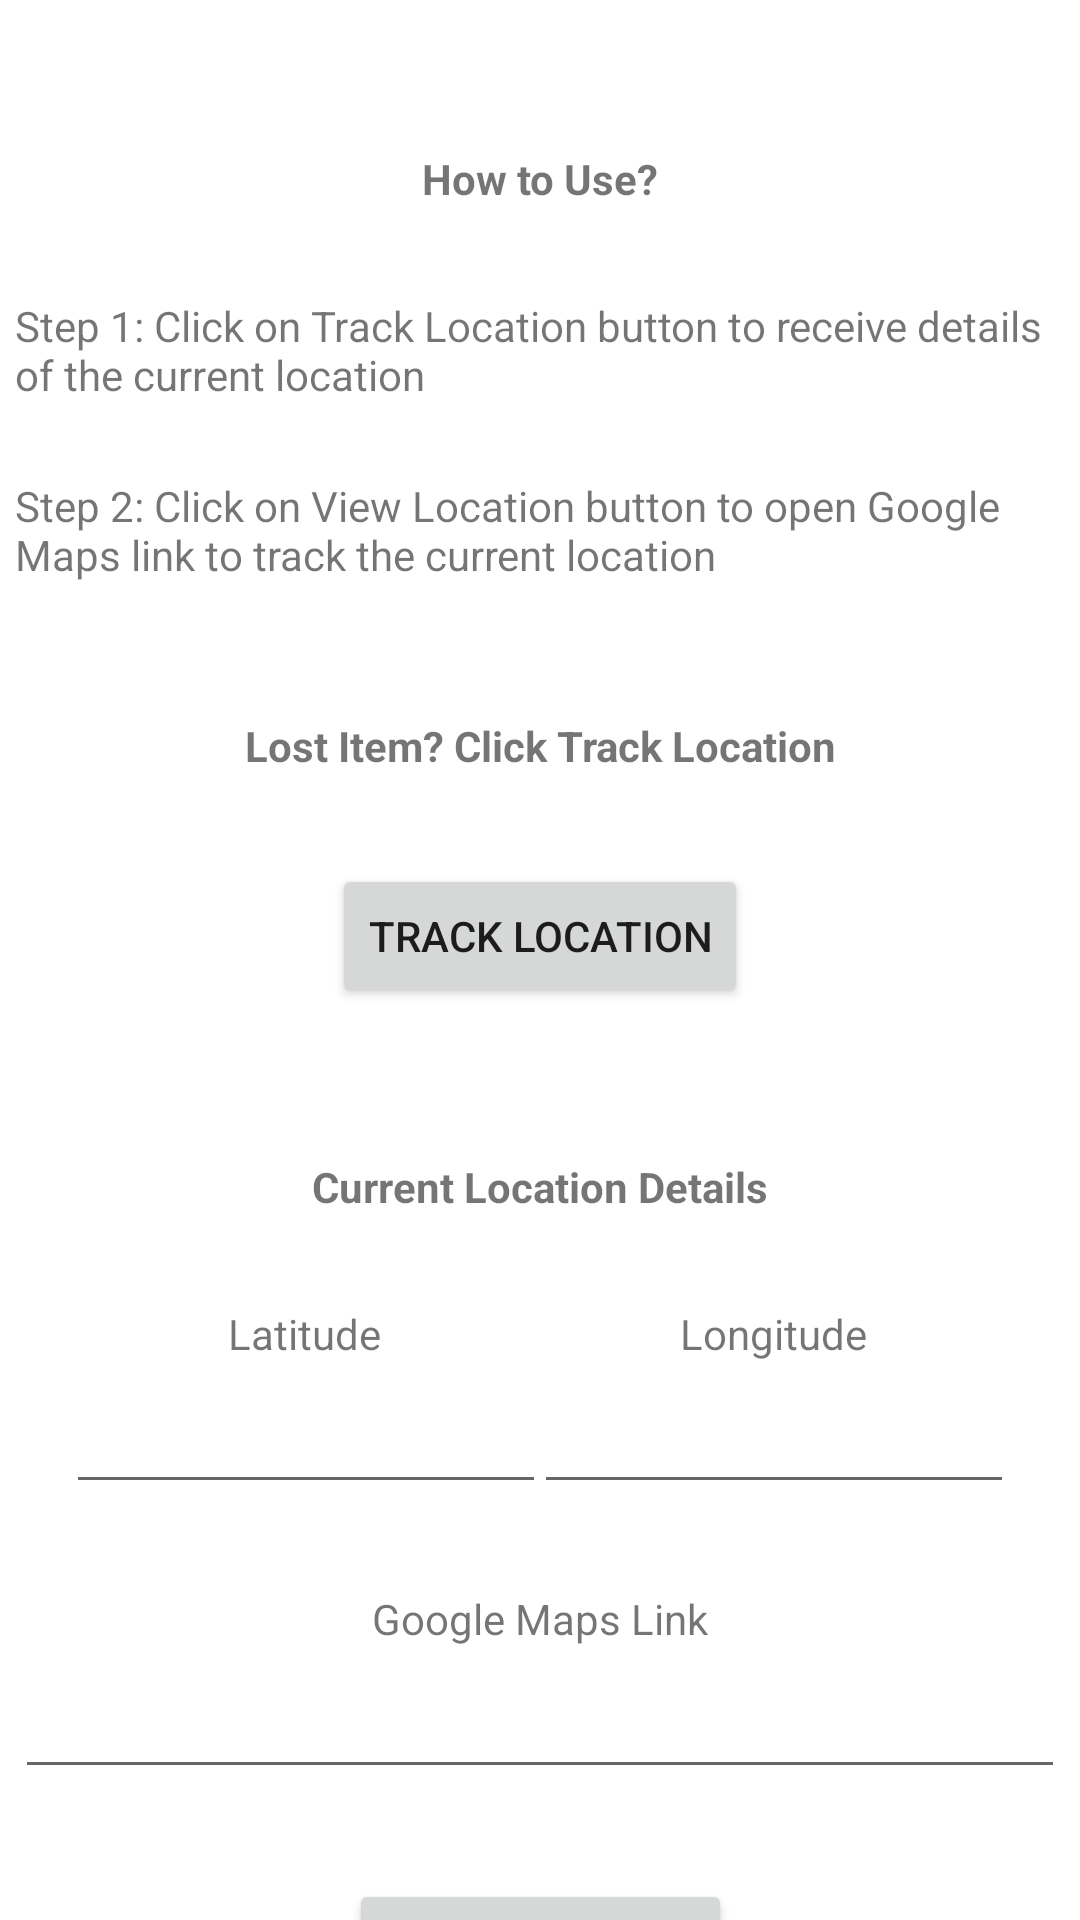

Write the Android layout XML for this screen, with the resource values it uses.
<!-- AndroidManifest.xml: application theme Theme.Group_Project.NoActionBar -->
<!-- res/layout/fragment_track.xml -->
<?xml version="1.0" encoding="utf-8"?>
<androidx.constraintlayout.widget.ConstraintLayout xmlns:android="http://schemas.android.com/apk/res/android"
    xmlns:app="http://schemas.android.com/apk/res-auto"
    xmlns:tools="http://schemas.android.com/tools"
    android:layout_width="match_parent"
    android:layout_height="match_parent">

    <TextView
        android:id="@+id/textView9"
        android:layout_width="wrap_content"
        android:layout_height="wrap_content"
        android:layout_marginStart="8dp"
        android:layout_marginTop="30dp"
        android:layout_marginEnd="8dp"
        android:text="Lost Item? Click Track Location"
        android:textStyle="bold"
        app:layout_constraintEnd_toEndOf="parent"
        app:layout_constraintStart_toStartOf="parent"
        app:layout_constraintTop_toBottomOf="@+id/textView13" />

    <TextView
        android:id="@+id/textView14"
        android:layout_width="wrap_content"
        android:layout_height="wrap_content"
        android:layout_marginStart="8dp"
        android:layout_marginTop="50dp"
        android:layout_marginEnd="8dp"
        android:text="How to Use?"
        android:textStyle="bold"
        app:layout_constraintEnd_toEndOf="parent"
        app:layout_constraintStart_toStartOf="parent"
        app:layout_constraintTop_toTopOf="parent" />

    <TextView
        android:id="@+id/textView8"
        android:layout_width="wrap_content"
        android:layout_height="wrap_content"
        android:layout_marginStart="8dp"
        android:layout_marginTop="50dp"
        android:layout_marginEnd="8dp"
        android:text="Current Location Details"
        android:textStyle="bold"
        app:layout_constraintEnd_toEndOf="parent"
        app:layout_constraintStart_toStartOf="parent"
        app:layout_constraintTop_toBottomOf="@+id/track" />

    <TextView
        android:id="@+id/textView10"
        android:layout_width="wrap_content"
        android:layout_height="wrap_content"
        android:layout_marginStart="76dp"
        android:layout_marginTop="30dp"
        android:text="Latitude"
        app:layout_constraintStart_toStartOf="parent"
        app:layout_constraintTop_toBottomOf="@+id/textView8" />

    <TextView
        android:id="@+id/textView15"
        android:layout_width="wrap_content"
        android:layout_height="wrap_content"
        android:layout_marginStart="8dp"
        android:layout_marginTop="125dp"
        android:layout_marginEnd="8dp"
        android:text="Google Maps Link"
        app:layout_constraintEnd_toEndOf="parent"
        app:layout_constraintStart_toStartOf="parent"
        app:layout_constraintTop_toBottomOf="@+id/textView8" />

    <TextView
        android:id="@+id/textView11"
        android:layout_width="wrap_content"
        android:layout_height="wrap_content"
        android:layout_marginTop="30dp"
        android:layout_marginEnd="71dp"
        android:text="Longitude"
        app:layout_constraintEnd_toEndOf="parent"
        app:layout_constraintTop_toBottomOf="@+id/textView8" />

    <TextView
        android:id="@+id/textView12"
        android:layout_width="350dp"
        android:layout_height="50dp"
        android:layout_marginStart="8dp"
        android:layout_marginTop="30dp"
        android:layout_marginEnd="8dp"
        android:text="Step 1: Click on Track Location button to receive details of the current location"
        app:layout_constraintEnd_toEndOf="parent"
        app:layout_constraintStart_toStartOf="parent"
        app:layout_constraintTop_toBottomOf="@+id/textView14" />

    <TextView
        android:id="@+id/textView13"
        android:layout_width="350dp"
        android:layout_height="50dp"
        android:layout_marginStart="8dp"
        android:layout_marginTop="10dp"
        android:layout_marginEnd="8dp"
        android:text="Step 2: Click on View Location button to open Google Maps link to track the current location"
        app:layout_constraintEnd_toEndOf="parent"
        app:layout_constraintStart_toStartOf="parent"
        app:layout_constraintTop_toBottomOf="@+id/textView12" />

    <Button
        android:id="@+id/track"
        android:layout_width="wrap_content"
        android:layout_height="wrap_content"
        android:layout_marginStart="8dp"
        android:layout_marginTop="30dp"
        android:layout_marginEnd="8dp"
        android:text="Track Location"
        app:layout_constraintEnd_toEndOf="parent"
        app:layout_constraintStart_toStartOf="parent"
        app:layout_constraintTop_toBottomOf="@+id/textView9" />

    <Button
        android:id="@+id/openlink"
        android:layout_width="wrap_content"
        android:layout_height="wrap_content"
        android:layout_marginStart="8dp"
        android:layout_marginTop="30dp"
        android:layout_marginEnd="8dp"
        android:text="View Location"
        app:layout_constraintEnd_toEndOf="parent"
        app:layout_constraintStart_toStartOf="parent"
        app:layout_constraintTop_toBottomOf="@+id/mapslink" />

    <EditText
        android:id="@+id/mapslink"
        android:layout_width="350dp"
        android:layout_height="wrap_content"
        android:layout_marginStart="8dp"
        android:layout_marginTop="10dp"
        android:layout_marginEnd="8dp"
        android:inputType="text"
        android:textSize="15dp"
        app:layout_constraintEnd_toEndOf="parent"
        app:layout_constraintStart_toStartOf="parent"
        app:layout_constraintTop_toBottomOf="@+id/textView15" />

    <EditText
        android:id="@+id/latitude"
        android:layout_width="160dp"
        android:layout_height="wrap_content"
        android:layout_marginStart="22dp"
        android:layout_marginTop="10dp"
        android:textAlignment="center"
        android:inputType="text"
        android:textSize="15dp"
        app:layout_constraintStart_toStartOf="parent"
        app:layout_constraintTop_toBottomOf="@+id/textView10" />

    <EditText
        android:id="@+id/longitude"
        android:layout_width="160dp"
        android:layout_height="wrap_content"
        android:layout_marginTop="10dp"
        android:layout_marginEnd="22dp"
        android:textAlignment="center"
        android:inputType="text"
        android:textSize="15dp"
        app:layout_constraintEnd_toEndOf="parent"
        app:layout_constraintTop_toBottomOf="@+id/textView11" />

</androidx.constraintlayout.widget.ConstraintLayout>
<!-- resources referenced by this layout -->
<resources>
  <style name="Theme.Group_Project.NoActionBar">
          <item name="windowActionBar">false</item>
          <item name="windowNoTitle">true</item>
          <item name="android:statusBarColor">@android:color/transparent</item>
      </style>
</resources>
